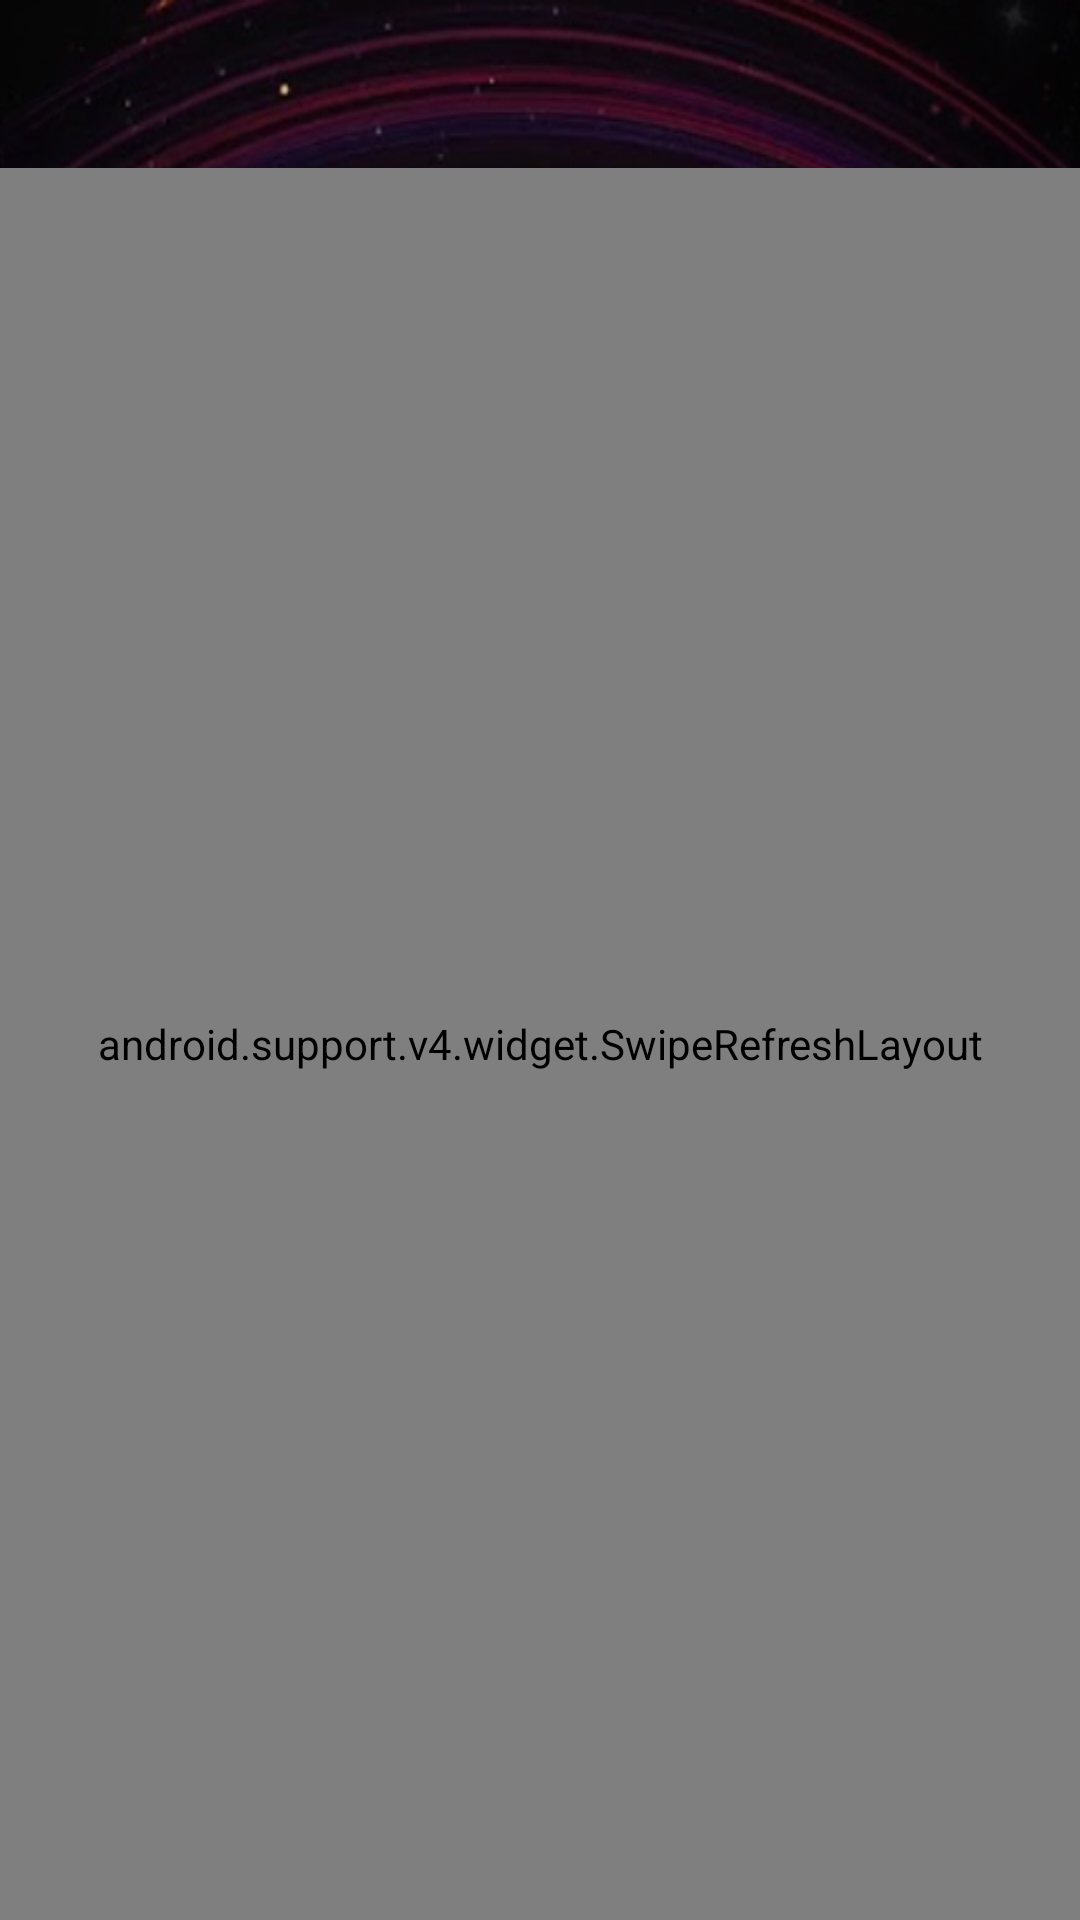

Reconstruct the res/layout file that produces this screen, plus the resources it refers to.
<!-- AndroidManifest.xml: activity theme Theme.AppCompat.NoActionBar -->
<!-- res/layout/activity_myevents.xml -->
<?xml version="1.0" encoding="utf-8"?>
<RelativeLayout xmlns:android="http://schemas.android.com/apk/res/android"
    xmlns:app="http://schemas.android.com/apk/res-auto"
    xmlns:tools="http://schemas.android.com/tools"
    android:id="@+id/relativeLayout"
    android:layout_width="match_parent"
    android:layout_height="match_parent"
    android:background="@drawable/image"
    tools:context="com.technocracy.app.aavartan.activity.MyEventsActivity">


    <android.support.v7.widget.Toolbar
        android:id="@+id/toolbar"
        android:layout_width="match_parent"
        android:layout_height="?attr/actionBarSize"
        android:background="@null"
        android:theme="@style/AppTheme.AppBarOverlay"
        android:title="My Events"
        android:titleTextColor="@color/yellow3"
        app:popupTheme="@style/AppTheme.AppBarOverlay" />

    <android.support.v4.widget.SwipeRefreshLayout xmlns:app="http://schemas.android.com/apk/res-auto"
        android:id="@+id/swiperefreshlayout"
        android:layout_width="match_parent"
        android:layout_height="match_parent"
        android:layout_below="@+id/toolbar"
        app:layout_behavior="@string/appbar_scrolling_view_behavior">

        <android.support.v7.widget.RecyclerView
            android:id="@+id/recycler_view"
            android:layout_width="match_parent"
            android:layout_height="match_parent"
            android:scrollbars="vertical"
            app:layout_behavior="@string/appbar_scrolling_view_behavior" />

    </android.support.v4.widget.SwipeRefreshLayout>

    <TextView
        android:id="@+id/no_events_yet_textView"
        android:layout_width="wrap_content"
        android:layout_height="wrap_content"
        android:layout_centerHorizontal="true"
        android:layout_centerVertical="true"
        android:gravity="center"
        android:padding="10dp"
        android:text="You have not registered for any events yet."
        android:textAppearance="?android:attr/textAppearanceSmall"
        android:textColor="@color/yellow3"
        android:textSize="30dp"
        android:visibility="gone" />


</RelativeLayout>
<!-- resources referenced by this layout -->
<resources>
  <color name="yellow3">#a7862a</color>
  <!-- drawable image: jpg bitmap (drawable, 599877 bytes) -->
  <style name="AppTheme.AppBarOverlay" parent="ThemeOverlay.AppCompat.Dark.ActionBar">
          <item name="windowActionBar">true</item>
  
          <item name="windowNoTitle">true</item>
          <item name="drawerArrowStyle">@style/DrawerArrowStyle</item>
      </style>
  <style name="DrawerArrowStyle" parent="Widget.AppCompat.DrawerArrowToggle">
          <item name="spinBars">true</item>
          <item name="color">@android:color/white</item>
      </style>
</resources>
